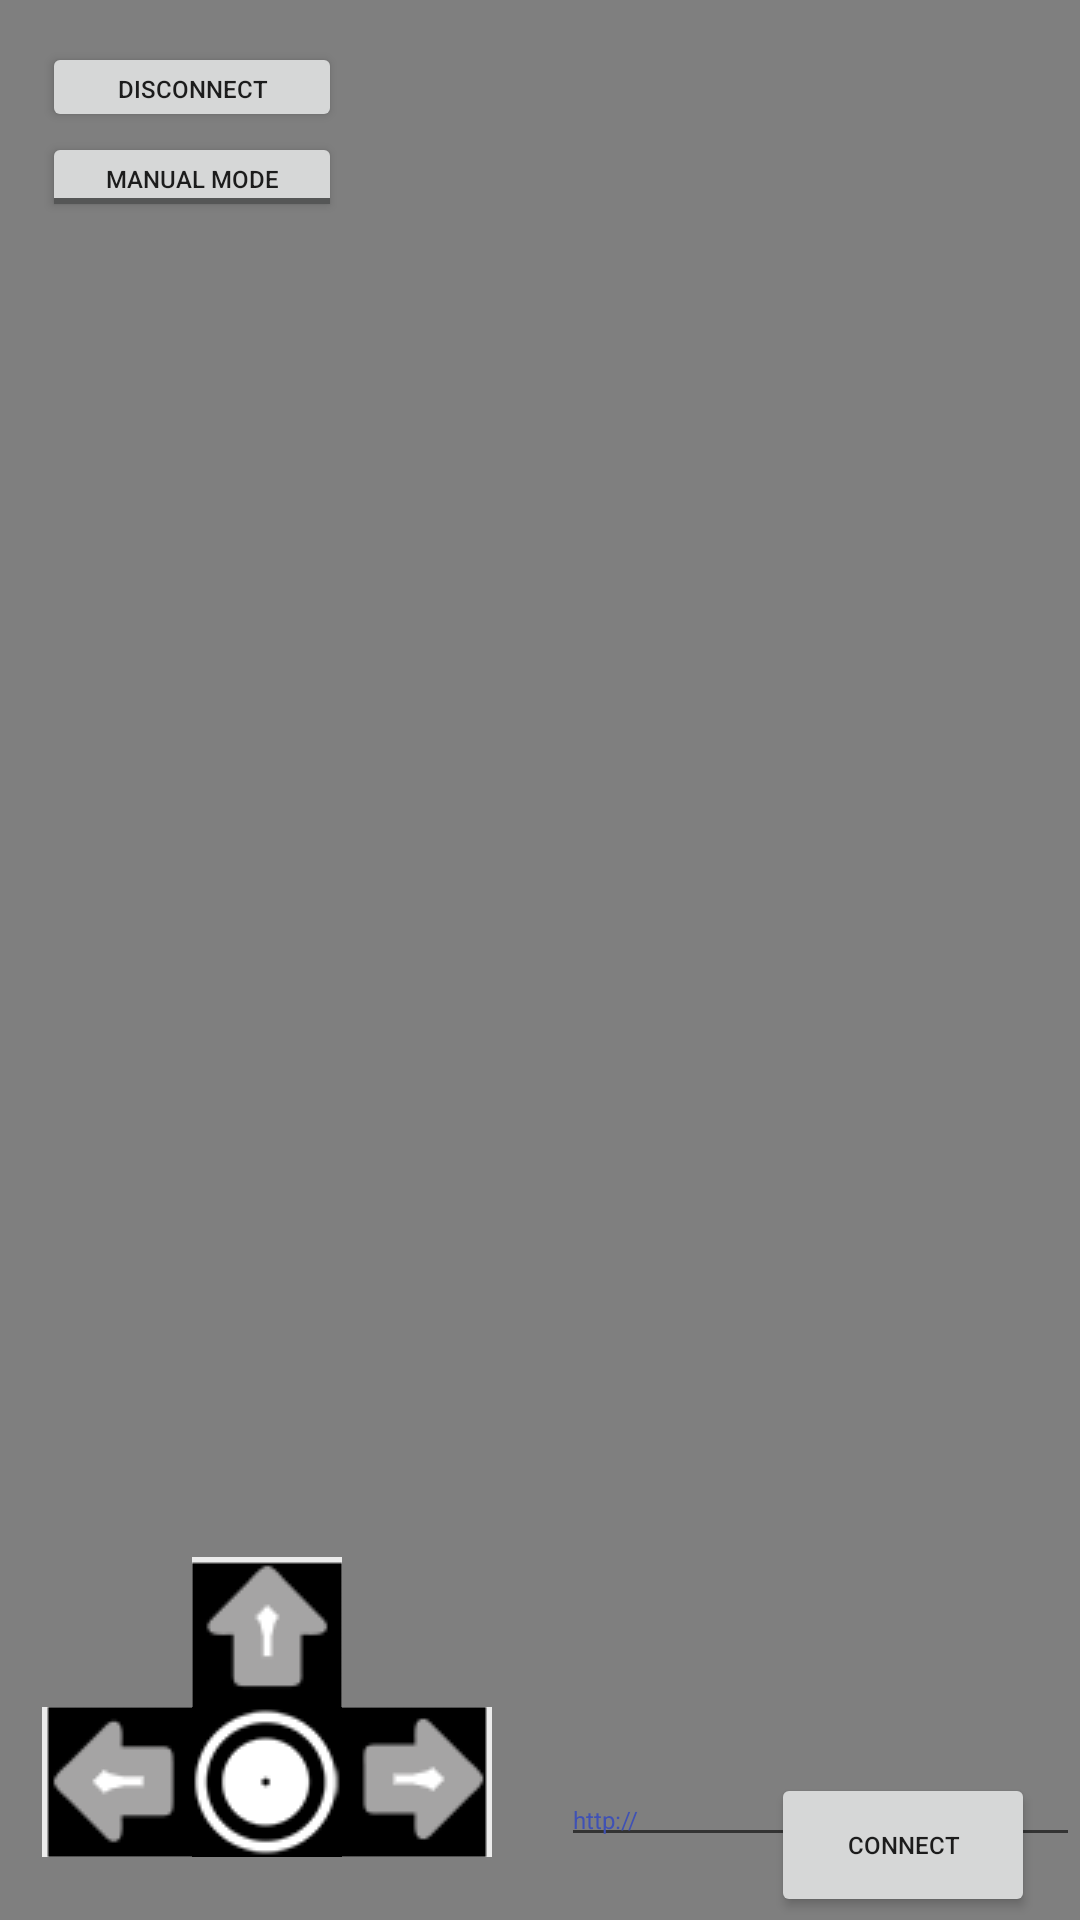

Layout XML and referenced resources for this Android screen:
<!-- AndroidManifest.xml: application theme AppTheme -->
<!-- res/layout/activity_main.xml -->
<?xml version="1.0" encoding="utf-8"?>
<RelativeLayout xmlns:android="http://schemas.android.com/apk/res/android"
    xmlns:app="http://schemas.android.com/apk/res-auto"
    xmlns:tools="http://schemas.android.com/tools"
    android:layout_width="match_parent"
    android:layout_height="match_parent"
    tools:context="smokinbear.appbeta1.MainActivity">


    <VideoView
        android:id="@+id/streamview"
        android:layout_width="match_parent"
        android:layout_height="match_parent" />

    <EditText
        android:id="@+id/addr"
        android:layout_width="200dp"
        android:layout_height="wrap_content"
        android:text="http://"
        android:textColor="@color/colorPrimary"
        android:textSize="8sp"
        android:layout_alignBottom="@+id/RIGHT"
        android:layout_toEndOf="@+id/RIGHT"
        android:layout_marginStart="23dp" />

    <ImageButton
        android:id="@+id/CENTER"
        android:layout_width="50dp"
        android:layout_height="50dp"
        android:layout_marginBottom="21dp"
        android:layout_marginStart="64dp"
        app:srcCompat="@drawable/center1"
        android:layout_alignParentBottom="true"
        android:layout_alignParentStart="true" />

    <ImageButton
        android:id="@+id/RIGHT"
        android:layout_width="50dp"
        android:layout_height="50dp"
        android:layout_alignBottom="@+id/CENTER"
        android:layout_toEndOf="@+id/CENTER"
        app:srcCompat="@drawable/right1" />

    <ImageButton
        android:id="@+id/UP"
        android:layout_width="50dp"
        android:layout_height="50dp"
        app:srcCompat="@drawable/up1"
        android:layout_above="@+id/CENTER"
        android:layout_alignStart="@+id/CENTER" />

    <ImageButton
        android:id="@+id/LEFT"
        android:layout_width="50dp"
        android:layout_height="50dp"
        android:layout_alignBottom="@+id/CENTER"
        android:layout_toStartOf="@+id/UP"
        app:srcCompat="@drawable/left1" />

    <ToggleButton
        android:id="@+id/selection"
        android:layout_width="100dp"
        android:layout_height="30dp"
        android:layout_alignStart="@+id/dc"
        android:layout_below="@+id/dc"
        android:textOff="@string/turnOFF"
        android:textOn="@string/turnON"
        android:textSize="8sp" />

    <Button
        android:id="@+id/dc"
        android:layout_width="100dp"
        android:layout_height="30dp"
        android:layout_alignParentTop="true"
        android:layout_alignStart="@+id/LEFT"
        android:layout_marginTop="14dp"
        android:text="Disconnect"
        android:textSize="8sp" />

    <Button
        android:id="@+id/connect"
        android:layout_width="wrap_content"
        android:layout_height="wrap_content"
        android:layout_marginEnd="15dp"
        android:text="Connect"
        android:textSize="8sp"
        android:layout_alignTop="@+id/addr"
        android:layout_alignParentEnd="true" />


</RelativeLayout>
<!-- resources referenced by this layout -->
<resources>
  <color name="colorPrimary">#3F51B5</color>
  <!-- drawable center1: png bitmap (drawable, 2825 bytes) -->
  <!-- drawable left1: png bitmap (drawable, 1907 bytes) -->
  <!-- drawable right1: png bitmap (drawable, 1917 bytes) -->
  <!-- drawable up1: png bitmap (drawable, 1914 bytes) -->
  <string name="turnOFF">Manual Mode</string>
  <string name="turnON">Line Mode</string>
  <style name="AppTheme" parent="Theme.AppCompat.Light.NoActionBar">
          <item name="colorPrimary">@color/colorPrimary</item>
          <item name="colorPrimaryDark">@color/colorPrimaryDark</item>
          <item name="colorAccent">@color/colorAccent</item>
  
      </style>
  <color name="colorPrimaryDark">#303F9F</color>
  <color name="colorAccent">#FF4081</color>
</resources>
